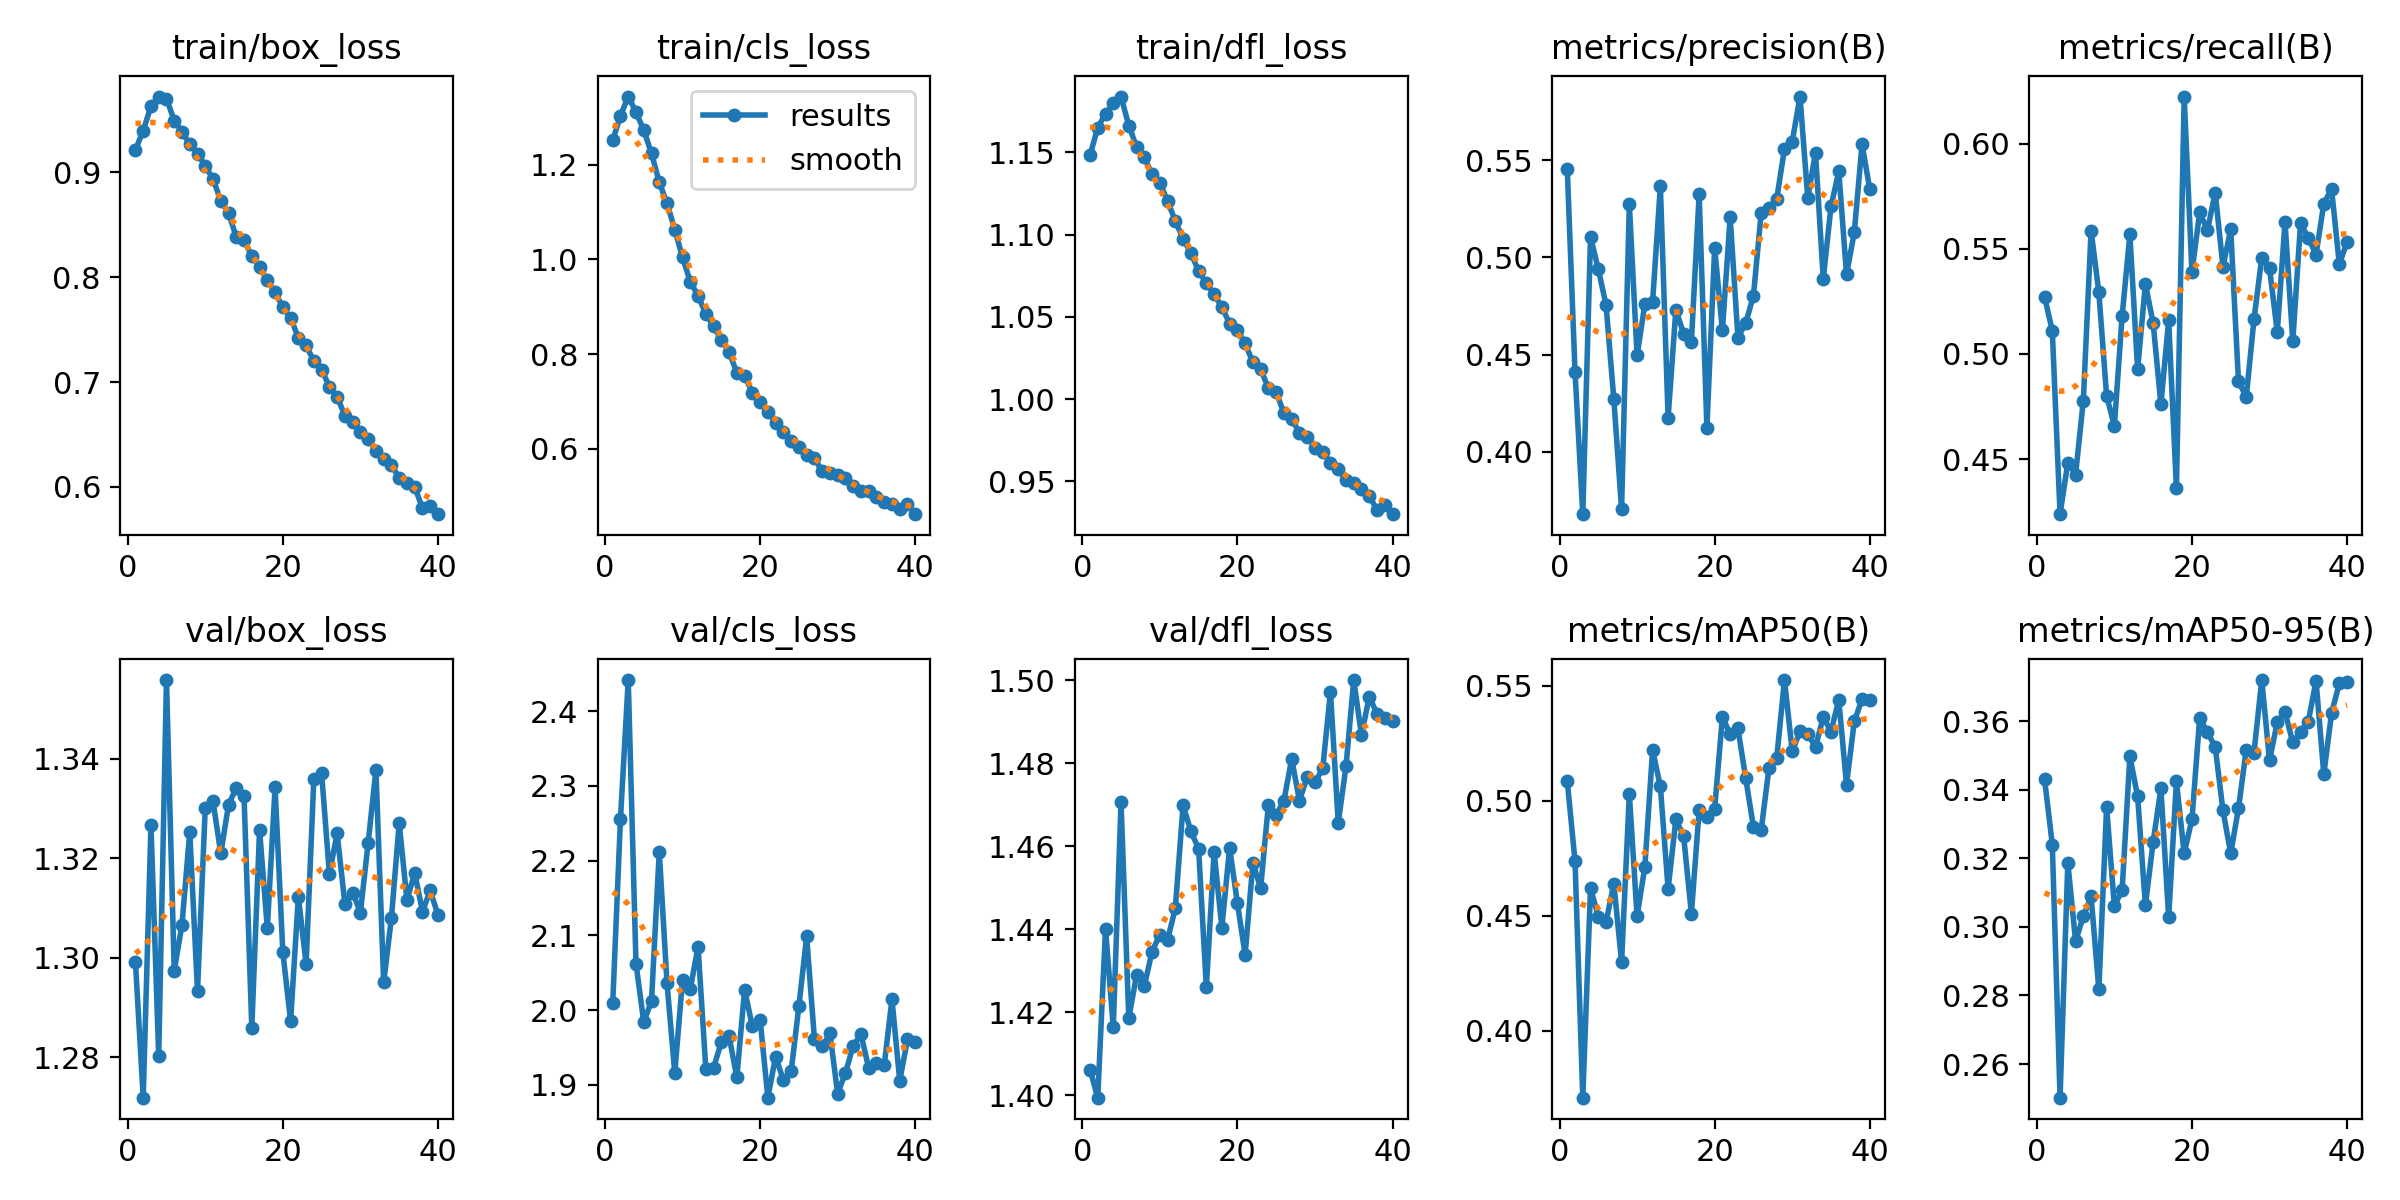

The file beside this chart, header and first rows:
epoch, time, train/box_loss, train/cls_loss, train/dfl_loss, metrics/precision(B), metrics/recall(B), metrics/mAP50(B), metrics/mAP50-95(B), val/box_loss, val/cls_loss, val/dfl_loss, lr/pg0, lr/pg1, lr/pg2
1, 165.6, 0.9217, 1.251, 1.148, 0.5456, 0.5272, 0.5084, 0.3431, 1.299, 2.009, 1.406, 9.77216e-05, 9.77216e-05, 9.77216e-05
2, 327.7, 0.9399, 1.303, 1.165, 0.4411, 0.511, 0.4737, 0.324, 1.272, 2.256, 1.399, 0.0001909, 0.0001909, 0.0001909
3, 489.1, 0.9632, 1.343, 1.174, 0.3679, 0.4238, 0.3709, 0.2502, 1.327, 2.441, 1.44, 0.0002792, 0.0002792, 0.0002792
4, 650.6, 0.9725, 1.311, 1.18, 0.5106, 0.4483, 0.462, 0.3187, 1.28, 2.062, 1.416, 0.0002722, 0.0002722, 0.0002722
5, 812.1, 0.9706, 1.272, 1.184, 0.494, 0.4427, 0.4496, 0.2959, 1.356, 1.984, 1.471, 0.0002649, 0.0002649, 0.0002649
6, 971.5, 0.9494, 1.224, 1.166, 0.4756, 0.4778, 0.4471, 0.3031, 1.297, 2.012, 1.419, 0.0002576, 0.0002576, 0.0002576
7, 1131, 0.9388, 1.163, 1.153, 0.4272, 0.5586, 0.464, 0.3089, 1.307, 2.212, 1.429, 0.0002503, 0.0002503, 0.0002503
8, 1290, 0.9272, 1.118, 1.147, 0.3706, 0.5292, 0.4299, 0.2818, 1.325, 2.036, 1.426, 0.0002431, 0.0002431, 0.0002431
9, 1449, 0.9181, 1.063, 1.137, 0.5275, 0.4801, 0.5029, 0.335, 1.293, 1.916, 1.435, 0.0002358, 0.0002358, 0.0002358
10, 1608, 0.9062, 1.004, 1.132, 0.4497, 0.4658, 0.4498, 0.3061, 1.33, 2.041, 1.439, 0.0002285, 0.0002285, 0.0002285
11, 1767, 0.8938, 0.9528, 1.12, 0.4759, 0.518, 0.4712, 0.3107, 1.331, 2.028, 1.437, 0.0002212, 0.0002212, 0.0002212
12, 1927, 0.8731, 0.923, 1.108, 0.4772, 0.5568, 0.522, 0.3497, 1.321, 2.085, 1.445, 0.000214, 0.000214, 0.000214
13, 2184, 0.8613, 0.885, 1.098, 0.5366, 0.4926, 0.5062, 0.338, 1.331, 1.922, 1.47, 0.0002067, 0.0002067, 0.0002067
14, 2345, 0.8384, 0.8588, 1.089, 0.4176, 0.5332, 0.4616, 0.3063, 1.334, 1.923, 1.464, 0.0001994, 0.0001994, 0.0001994
15, 2506, 0.8359, 0.8306, 1.078, 0.4731, 0.5146, 0.4918, 0.3248, 1.332, 1.957, 1.459, 0.0001921, 0.0001921, 0.0001921
16, 2667, 0.8199, 0.8043, 1.071, 0.4607, 0.4761, 0.4846, 0.3404, 1.286, 1.965, 1.426, 0.0001849, 0.0001849, 0.0001849
17, 2827, 0.81, 0.7608, 1.064, 0.4566, 0.516, 0.4509, 0.3029, 1.326, 1.91, 1.459, 0.0001776, 0.0001776, 0.0001776
18, 2986, 0.797, 0.7534, 1.056, 0.5324, 0.4362, 0.4958, 0.3424, 1.306, 2.027, 1.44, 0.0001703, 0.0001703, 0.0001703
19, 3146, 0.7858, 0.7188, 1.046, 0.4125, 0.6223, 0.4928, 0.3215, 1.334, 1.979, 1.46, 0.000163, 0.000163, 0.000163
20, 3305, 0.7713, 0.6991, 1.042, 0.505, 0.539, 0.4964, 0.3313, 1.301, 1.987, 1.446, 0.0001557, 0.0001557, 0.0001557
21, 3464, 0.7614, 0.677, 1.034, 0.4625, 0.5673, 0.5364, 0.361, 1.287, 1.883, 1.434, 0.0001485, 0.0001485, 0.0001485
22, 3624, 0.7422, 0.6553, 1.022, 0.5208, 0.5588, 0.5288, 0.3567, 1.312, 1.938, 1.456, 0.0001412, 0.0001412, 0.0001412
23, 3787, 0.735, 0.635, 1.018, 0.4588, 0.5767, 0.5314, 0.3525, 1.299, 1.906, 1.45, 0.0001339, 0.0001339, 0.0001339
24, 3948, 0.72, 0.6169, 1.007, 0.4662, 0.5415, 0.5098, 0.334, 1.336, 1.918, 1.47, 0.0001266, 0.0001266, 0.0001266
25, 4109, 0.7118, 0.6035, 1.004, 0.4803, 0.5592, 0.4886, 0.3214, 1.337, 2.005, 1.468, 0.0001194, 0.0001194, 0.0001194
26, 4271, 0.6956, 0.5875, 0.9915, 0.5231, 0.4871, 0.4872, 0.3346, 1.317, 2.099, 1.471, 0.0001121, 0.0001121, 0.0001121
27, 4446, 0.6858, 0.5799, 0.9878, 0.5255, 0.4795, 0.5141, 0.3517, 1.325, 1.962, 1.481, 0.0001048, 0.0001048, 0.0001048
28, 4620, 0.668, 0.5532, 0.9796, 0.5302, 0.5164, 0.5186, 0.3508, 1.311, 1.951, 1.471, 9.75345e-05, 9.75345e-05, 9.75345e-05
29, 4793, 0.6623, 0.5495, 0.9771, 0.5559, 0.5457, 0.5524, 0.372, 1.313, 1.969, 1.477, 9.0258e-05, 9.0258e-05, 9.0258e-05
30, 4964, 0.6525, 0.5441, 0.9705, 0.5595, 0.5407, 0.5214, 0.3486, 1.309, 1.889, 1.475, 8.29815e-05, 8.29815e-05, 8.29815e-05
31, 5137, 0.6461, 0.5388, 0.968, 0.5828, 0.5105, 0.5301, 0.3597, 1.323, 1.916, 1.479, 7.5705e-05, 7.5705e-05, 7.5705e-05
32, 5309, 0.6344, 0.5215, 0.961, 0.5308, 0.5626, 0.5292, 0.3627, 1.338, 1.952, 1.497, 6.84285e-05, 6.84285e-05, 6.84285e-05
33, 5481, 0.6263, 0.5118, 0.9573, 0.5538, 0.5059, 0.5232, 0.3538, 1.295, 1.968, 1.466, 6.1152e-05, 6.1152e-05, 6.1152e-05
34, 5653, 0.621, 0.5102, 0.9505, 0.4891, 0.5621, 0.5364, 0.357, 1.308, 1.922, 1.479, 5.38755e-05, 5.38755e-05, 5.38755e-05
35, 5825, 0.6081, 0.4982, 0.949, 0.5262, 0.5552, 0.53, 0.3598, 1.327, 1.93, 1.5, 4.6599e-05, 4.6599e-05, 4.6599e-05
36, 5997, 0.6033, 0.4889, 0.9456, 0.5443, 0.5472, 0.5438, 0.3718, 1.312, 1.927, 1.487, 3.93225e-05, 3.93225e-05, 3.93225e-05
37, 6174, 0.6001, 0.484, 0.9413, 0.4914, 0.5715, 0.507, 0.3445, 1.317, 2.014, 1.496, 3.2046e-05, 3.2046e-05, 3.2046e-05
38, 6345, 0.5795, 0.4727, 0.9325, 0.5129, 0.5784, 0.5344, 0.3623, 1.309, 1.906, 1.492, 2.47695e-05, 2.47695e-05, 2.47695e-05
39, 6508, 0.5822, 0.484, 0.9353, 0.5583, 0.5427, 0.5442, 0.371, 1.313, 1.961, 1.491, 1.7493e-05, 1.7493e-05, 1.7493e-05
40, 6669, 0.5739, 0.4623, 0.93, 0.5351, 0.5531, 0.5438, 0.3713, 1.309, 1.958, 1.49, 1.02165e-05, 1.02165e-05, 1.02165e-05
